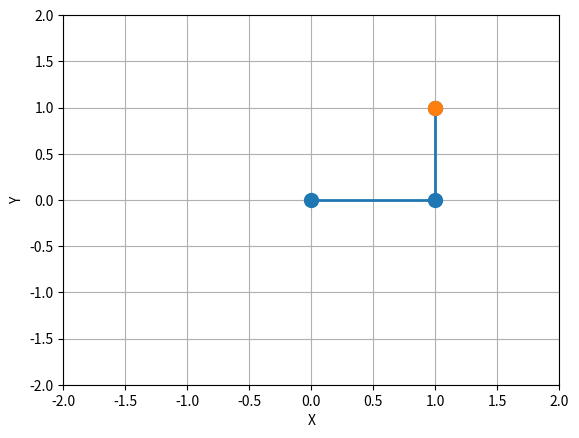

Generate this figure with matplotlib:
import numpy as np
import matplotlib.pyplot as plt

# Define the lengths of the two links
l1 = 1
l2 = 1

# Define the endpoint position (in meters)
x = 1
y = 1

# Calculate the joint angles (in radians)
r = np.sqrt(x**2 + y**2)
alpha = np.arctan2(y, x)
beta = np.arccos((l1**2 + r**2 - l2**2) / (2*l1*r))
theta1 = alpha - beta
theta2 = np.arccos((l1**2 + l2**2 - r**2) / (2*l1*l2))

# Calculate the endpoint position
x_end = l1*np.cos(theta1) + l2*np.cos(theta1+theta2)
y_end = l1*np.sin(theta1) + l2*np.sin(theta1+theta2)

# Draw the arm and head
plt.plot([0, l1*np.cos(theta1), x_end], [0, l1*np.sin(theta1), y_end], 'o-', lw=2, markersize=10)

# Draw the head
plt.plot(x_end, y_end, 'o', markersize=10)

# Set axis limits and labels
plt.xlim(-2, 2)
plt.ylim(-2, 2)
plt.xlabel('X')
plt.ylabel('Y')

# Add grid
plt.grid(True)

# Display the joint angles
print("Joint angles: (theta1={:.2f}, theta2={:.2f})".format(theta1, theta2))

plt.show()